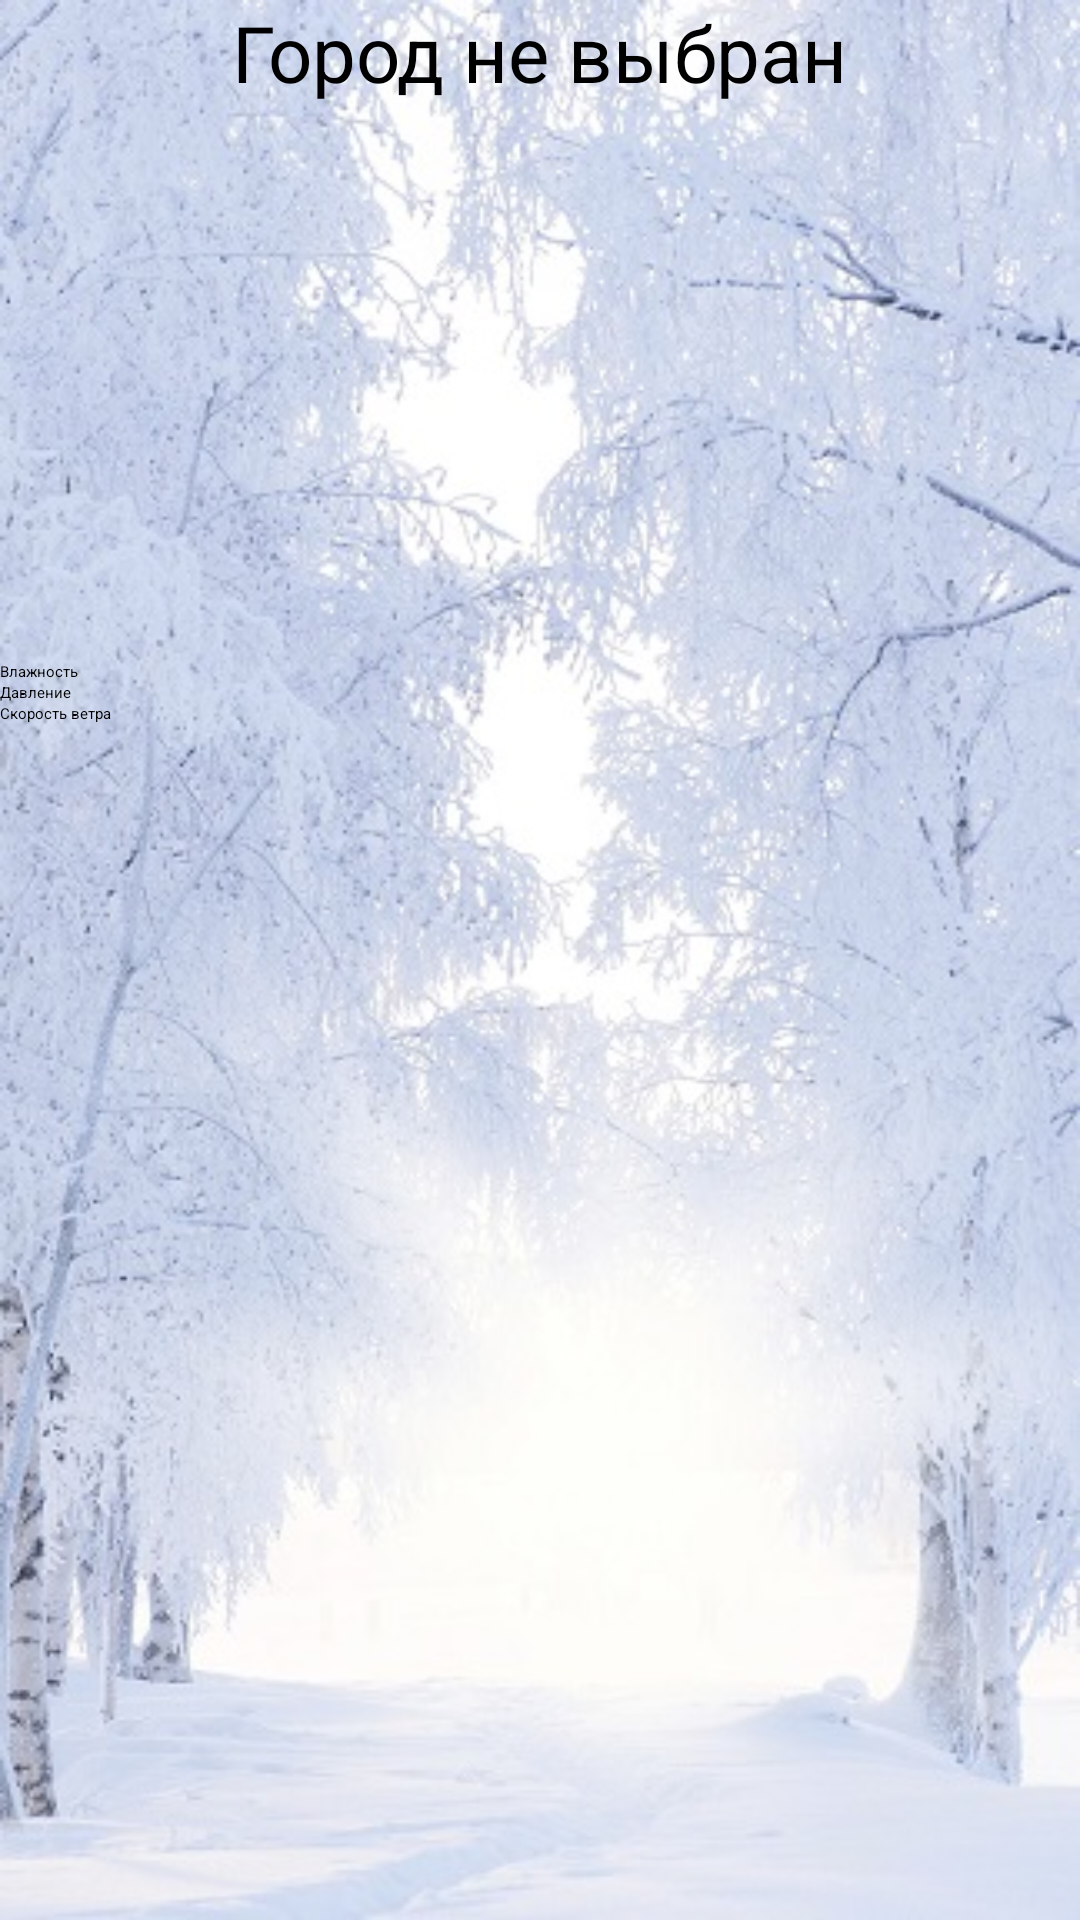

This screen was rendered from an Android layout file. Write that file and the resources it references.
<!-- AndroidManifest.xml: application theme AppThemeWeather -->
<!-- res/layout/activity_weather.xml -->
<?xml version="1.0" encoding="utf-8"?>
<LinearLayout xmlns:android="http://schemas.android.com/apk/res/android"
    android:layout_width="match_parent"
    android:layout_height="match_parent"
    android:orientation="vertical"
    android:background="@drawable/fon3"
    >

    <androidx.appcompat.widget.Toolbar
        android:id="@+id/toolbar_main"
        style="@style/Toolbar" />

    <ProgressBar
        android:id="@+id/pb_main"
        style="?android:attr/progressBarStyleHorizontal"
        android:layout_width="match_parent"
        android:layout_height="wrap_content"
        android:indeterminate="true"
        android:visibility="invisible">
    </ProgressBar>

    <TextView
        android:id="@+id/tv_city_name"
        android:layout_width="wrap_content"
        android:layout_height="wrap_content"
        android:layout_gravity="center"
        android:text="@string/city_no_select"
        android:textSize="@dimen/tv_city_name_text_size"
        />

    <TextView
        android:id="@+id/tv_temp"
        android:layout_width="wrap_content"
        android:layout_height="wrap_content"
        android:layout_gravity="center"
        android:textSize="@dimen/tv_temp_text_size"
        />

    <LinearLayout
        android:layout_width="wrap_content"
        android:layout_height="wrap_content"
        android:layout_gravity="center"
        android:orientation="horizontal">

        <ImageView
            android:id="@+id/iv"
            android:layout_width="@dimen/iv_resol"
            android:layout_height="@dimen/iv_resol" />

        <TextView
            android:id="@+id/tv_weather"
            android:layout_width="wrap_content"
            android:layout_height="wrap_content"
            android:layout_marginStart="@dimen/tv_weather_margin_start"
            android:textSize="24sp" />
    </LinearLayout>

    <TextView
        android:layout_width="match_parent"
        android:layout_height="wrap_content"
        android:id="@+id/tv_no_connection"
        android:lines="2"
        android:textSize="@dimen/tv_no_connection_text_size"
        android:visibility="invisible"
        android:layout_gravity="center"
        android:gravity="center"
        android:textColor="@color/colorAccent"
        android:text="@string/text_no_internet"/>

    <LinearLayout
        android:layout_width="match_parent"
        android:layout_height="wrap_content"
        android:orientation="horizontal"
        android:layout_marginTop="@dimen/humidity_layout_margin_top">

        <TextView
            android:id="@+id/tv_humidity_title"
            style="@style/WeatherTitle"
            android:layout_width="wrap_content"
            android:layout_height="wrap_content"
            android:text="@string/tv_humidity_title_text"
            />

        <TextView
            android:id="@+id/tv_humidity"
            style="@style/WeatherValue"
            android:layout_width="wrap_content"
            android:layout_height="wrap_content"
            />
    </LinearLayout>

    <LinearLayout
        android:layout_width="match_parent"
        android:layout_height="wrap_content"
        android:orientation="horizontal">

        <TextView
            android:id="@+id/tv_pressure_title"
            style="@style/WeatherTitle"
            android:layout_width="wrap_content"
            android:layout_height="wrap_content"
            android:text="@string/tv_pressure_title_text"
            />

        <TextView
            android:id="@+id/tv_pressure"
            style="@style/WeatherValue"
            android:layout_width="wrap_content"
            android:layout_height="wrap_content"
            />
    </LinearLayout>

    <LinearLayout
        android:layout_width="match_parent"
        android:layout_height="wrap_content"
        android:orientation="horizontal">

        <TextView
            android:id="@+id/tv_wind_title"
            style="@style/WeatherTitle"
            android:layout_width="wrap_content"
            android:layout_height="wrap_content"
            android:text="@string/tv_wind_title_text" />

        <TextView
            android:id="@+id/tv_wind"
            style="@style/WeatherValue"
            android:layout_width="wrap_content"
            android:layout_height="wrap_content"/>
    </LinearLayout>
</LinearLayout>
<!-- resources referenced by this layout -->
<resources>
  <color name="colorAccent">#F44336</color>
  <dimen name="humidity_layout_margin_top">16dp</dimen>
  <dimen name="iv_resol">32dp</dimen>
  <dimen name="tv_city_name_text_size">26sp</dimen>
  <dimen name="tv_no_connection_text_size">12sp</dimen>
  <dimen name="tv_temp_text_size">80sp</dimen>
  <dimen name="tv_weather_margin_start">4dp</dimen>
  <!-- drawable fon3: jpg bitmap (drawable, 77689 bytes) -->
  <string name="city_no_select">Город не выбран</string>
  <string name="text_no_internet">Данные устарели, отсутствует интернет</string>
  <string name="tv_humidity_title_text">Влажность</string>
  <string name="tv_pressure_title_text">Давление</string>
  <string name="tv_wind_title_text">Скорость ветра</string>
  <style name="Toolbar">
          <item name="android:layout_width">match_parent</item>
          <item name="android:layout_height">?attr/actionBarSize</item>
           <item name="theme">@style/ThemeOverlay.AppCompat.Dark.ActionBar</item>
          <item name="android:background">@color/colorPrimary</item>
      </style>
  <color name="colorPrimary">#81D4FA</color>
</resources>
